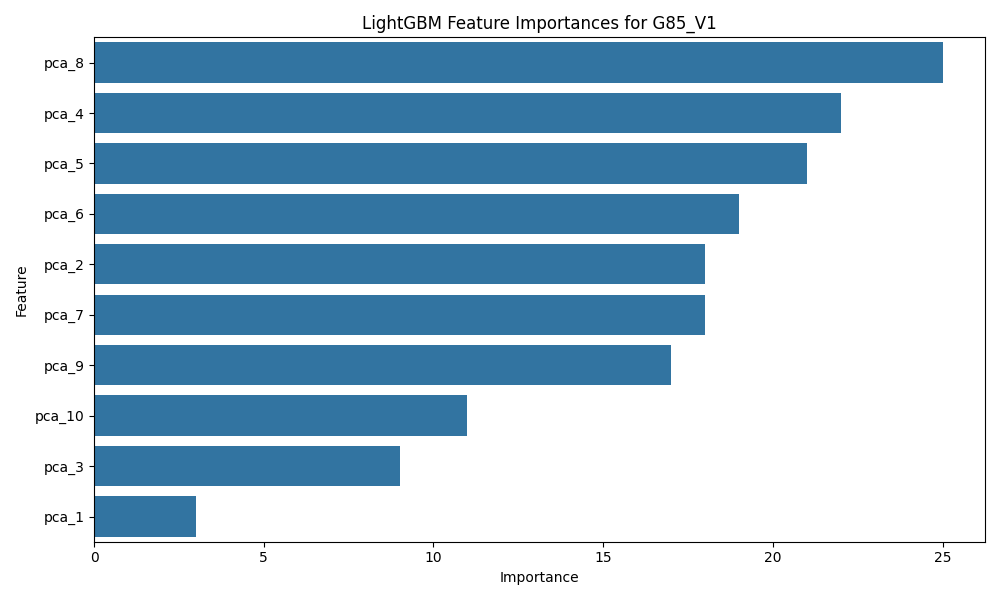

The file beside this chart, header and first rows:
Feature, Importance
pca_8, 25
pca_4, 22
pca_5, 21
pca_6, 19
pca_2, 18
pca_7, 18
pca_9, 17
pca_10, 11
pca_3, 9
pca_1, 3
